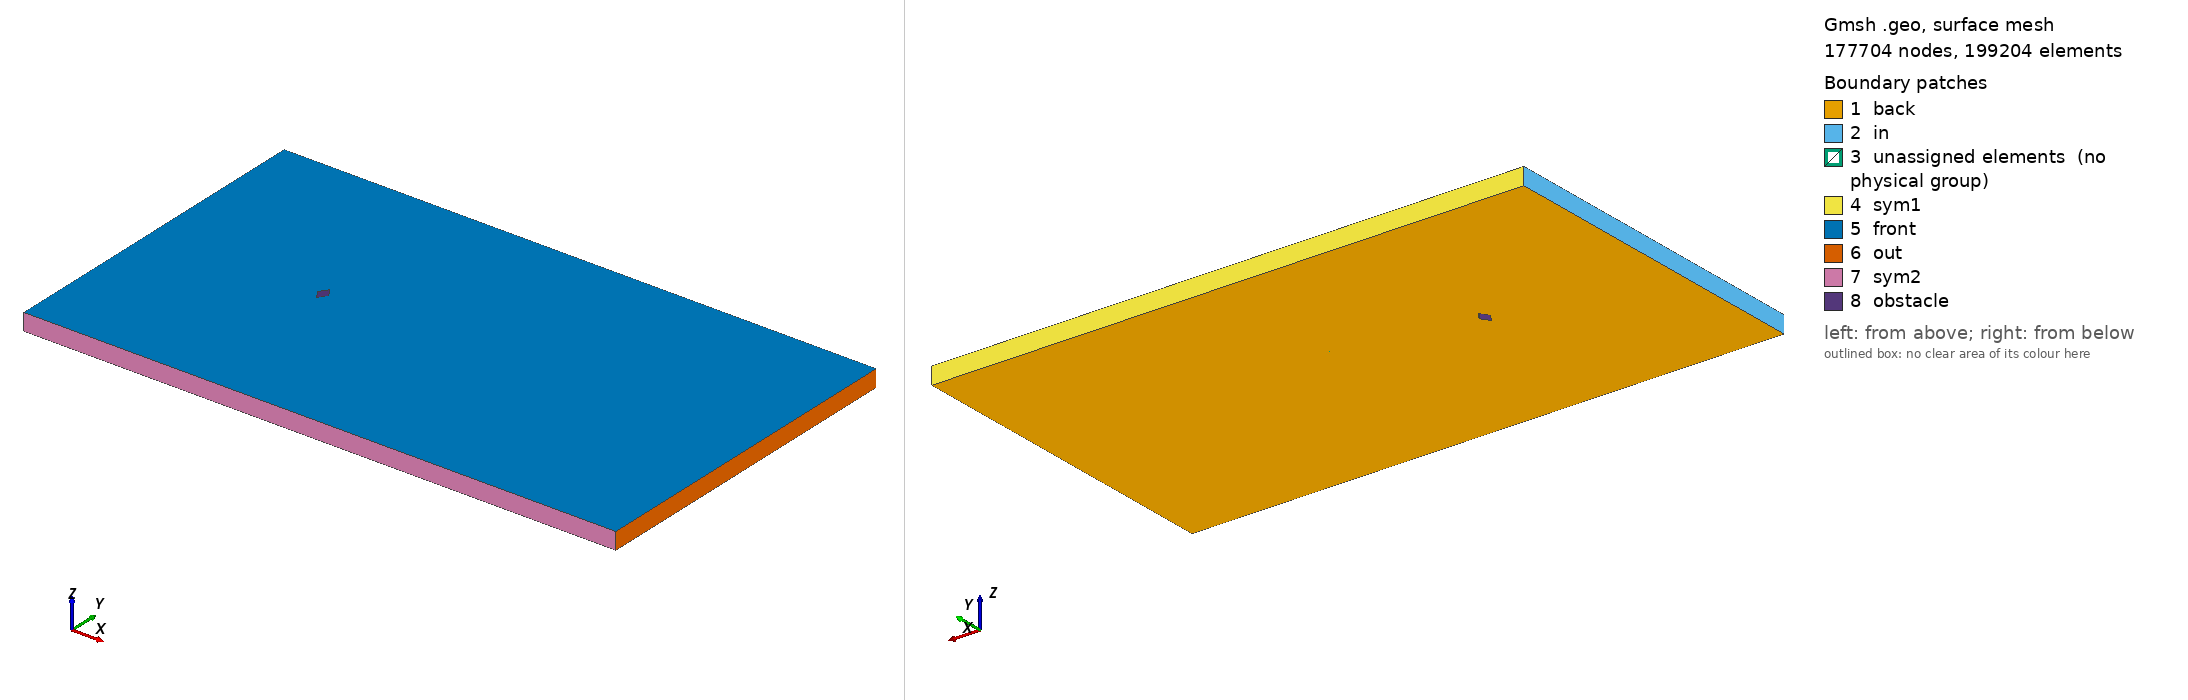

Gmsh geometry script, surface-meshed: 177704 nodes, 199204 surface elements. Boundary patches (legend numbers): 1 back, 2 in, 3 unassigned elements (no physical group), 4 sym1, 5 front, 6 out, 7 sym2, 8 obstacle. Left view from above one corner, right view from below the opposite corner. Legend entries are the model's physical surfaces; 'unassigned elements' are surfaces in no physical group. The drawing asked Gmsh for element sizes between 1% and 20% of the model's largest extent; the script's own settings can give other sizes.

=== diamond_ar_0p66.geo (drawn) ===
// Gmsh project created on Mon Feb 22 15:28:21 2021

// ********************  control  ********************
// Dimensions
diamond_thickness = 0.5;
diamond_length = 5/15;
outer_cir_rad = 1.5;
xmax = 25;
xmin = -10;
ymax = 10;
ymin = -10;
zmax = 1;

// Circle Mesh Controls
Nc = 126;
Rc = 1;

// Y-direction Mesh Controls
Ny_outer = 91;
Ry_outer = 1;

Ny_inner = 31;

// X-direction Mesh Controls
Nx_outer_right = 256;
Nx_outer_left = 91;

Nx_inner = 31;

// Z-direction Mesh Controls
Nz = 1;
// ********************************************************

// ********************  points  ********************
// Outer bounds
Point(1) = {xmin, ymax, 0, 1.0};
Point(2) = {xmax, ymax, 0, 1.0};
Point(3) = {xmax, ymin, 0, 1.0};
Point(4) = {xmin, ymin, 0, 1.0};

// Outer cicular points
Point(5) = {outer_cir_rad, outer_cir_rad, 0, 1.0};
Point(6) = {-outer_cir_rad, outer_cir_rad, 0, 1.0};
Point(7) = {outer_cir_rad, -outer_cir_rad, 0, 1.0};
Point(8) = {-outer_cir_rad, -outer_cir_rad, 0, 1.0};

// Intermediate outer bounds
Point(9) = {xmin, outer_cir_rad, 0, 1.0};
Point(10) = {xmin, -outer_cir_rad, 0, 1.0};
Point(11) = {-outer_cir_rad, ymin, 0, 1.0};
Point(12) = {-outer_cir_rad, ymax, 0, 1.0};
Point(13) = {outer_cir_rad, ymax, 0, 1.0};
Point(14) = {outer_cir_rad, ymin, 0, 1.0};
Point(15) = {xmax, outer_cir_rad, 0, 1.0};
Point(16) = {xmax, -outer_cir_rad, 0, 1.0};

// Midpoint
Point(17) = {0, 0, 0, 1.0};

//  Inner points
Point(18) = {diamond_length, 0, 0, 1.0};
Point(19) = {-diamond_length, 0, 0, 1.0};
Point(20) = {0, diamond_thickness, 0, 1.0};
Point(21) = {0, -diamond_thickness, 0, 1.0};
// ********************************************************

// ********************  lines  ********************
// // Bounding box
Line(1) = {1, 9};
Line(2) = {9, 10};
Line(3) = {10, 4};
Line(4) = {4, 11};
Line(5) = {11, 14};
Line(6) = {14, 3};
Line(7) = {3, 16};
Line(8) = {16, 15};
Line(9) = {15, 2};
Line(10) = {2, 13};
Line(11) = {13, 12};
Line(12) = {12, 1};

// Cross lines
Line(13) = {9, 6};
Line(14) = {10, 8};
Line(15) = {11, 8};
Line(16) = {14, 7};
Line(17) = {16, 7};
Line(18) = {15, 5};
Line(19) = {13, 5};
Line(20) = {12, 6};

// Outer circle
Circle(21) = {6, 17, 8};
Circle(22) = {8, 17, 7};
Circle(23) = {7, 17, 5};
Circle(24) = {5, 17, 6};

// Inner lines
Line(25) = {20, 19};
Line(26) = {19, 21};
Line(27) = {21, 18};
Line(28) = {18, 20};
// ********************************************************

// ********************  Surfaces  ********************
// Outer domain
Curve Loop(1) = {1, 13, -20, 12};
Plane Surface(1) = {1};
Curve Loop(2) = {11, 20, -24, -19};
Plane Surface(2) = {2};
Curve Loop(3) = {10, 19, -18, 9};
Plane Surface(3) = {3};
Curve Loop(4) = {8, 18, -23, -17};
Plane Surface(4) = {4};
Curve Loop(5) = {7, 17, -16, 6};
Plane Surface(5) = {5};
Curve Loop(6) = {5, 16, -22, -15};
Plane Surface(6) = {6};
Curve Loop(7) = {4, 15, -14, 3};
Plane Surface(7) = {7};
Curve Loop(8) = {2, 14, -21, -13};
Plane Surface(8) = {8};

// Inner domain
Curve Loop(9) = {24, 21, 22, 23};
Curve Loop(10) = {25, 26, 27, 28};
Plane Surface(9) = {9, 10};
// ********************************************************

// ********************  Recombine  ********************
Recombine Surface {1, 2, 3, 4, 5, 6, 7, 8};
// ********************************************************

// // ********************  Setting mesh points  ********************
// Outer domain
Transfinite Curve {1, 20, 19, 9} = Ny_outer Using Progression 1;
Transfinite Curve {3, 15, 16, 7} = Ny_outer Using Progression 1;

Transfinite Curve {12, 13, 14, 4} = Nx_outer_left Using Progression 1;
Transfinite Curve {10, 18, 17, 6} = Nx_outer_right Using Progression 1;

// Cross domain
Transfinite Curve {2, 21} = Ny_inner Using Progression 1;
Transfinite Curve {8, 23} = Ny_inner Using Progression 1;

Transfinite Curve {11, 24} = Nx_inner Using Progression 1;
Transfinite Curve {5, 22} = Nx_inner Using Progression 1;

// Inner domain
Transfinite Curve {25} = Nc Using Progression 1;
Transfinite Curve {28} = Nc Using Progression 1;
Transfinite Curve {27} = Nc Using Progression 1;
Transfinite Curve {26} = Nc Using Progression 1;
// ********************************************************

// ********************  Mesh surfaces  ********************
Transfinite Surface {1};
Transfinite Surface {2};
Transfinite Surface {3};
Transfinite Surface {4};
Transfinite Surface {5};
Transfinite Surface {6};
Transfinite Surface {7};
Transfinite Surface {8};
// ********************************************************

// ********************  Make 3D  ********************
Extrude {0, 0, zmax} {
  Surface{1,2,3,4,5,6,7,8,9};
  Layers{Nz};
  Recombine;
}
// ********************************************************

// ********************  Physical planes  ********************
Physical Surface("in") = {37, 191, 181};
Physical Surface("out") = {93, 103, 125};
Physical Surface("sym2") = {169, 147, 137};
Physical Surface("sym1") = {49, 59, 81};
Physical Surface("back") = {1, 2, 3, 4, 5, 6, 7, 8, 9};
Physical Surface("front") = {50, 72, 94, 116, 138, 160, 182, 204, 246};
Physical Surface("obstacle") = {245, 233, 237, 241};
// ********************************************************

// ********************  Physical Volume  ********************
Physical Volume("internal") = {1, 2, 3, 4, 5, 6, 7, 8, 9};
// ********************************************************
